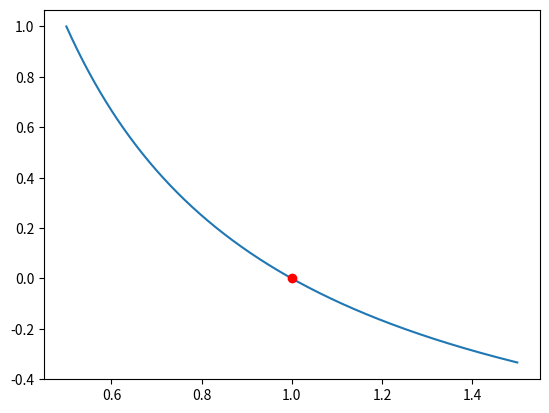

This chart was generated by the following Python code:
"""
- Nominativo: Rosario Scalia
- Matricola: 1000008648
"""

import numpy as np
from math import exp
from matplotlib import pyplot as plt



def newton(f, f1,x_0 , tol,max_iter):

    dx = 1.0
    i  = 0
    x  = x_0

    while( abs(dx) > tol and i < max_iter):

        dx = -f(x)/f1(x)
        x = x + dx
        i+=1

    if (abs(dx) < tol):
        print ("-> L'approssimazione dello Zero della f soddisfa la Soglia !")
    
    return x,f(x)


f = lambda x: 1/x- 1
f_1 = lambda x: -1/x**2

a = 0.5
b = 1.5

if (f(a)*f(b)<0):
    print ("[!] Le condizioni del THM degli Zeri sono rispettate")
else:
    print ("[!] Le condizioni del THM degli Zeri NON sono rispettate")
    exit(-1)

X = np.linspace(0.5,1.5,1000)
Y = list( map( lambda x: f(x),X ) )

x_0 = 0.2

x,y = newton(f,f_1,x_0,10e-6,100)

print ("[!] La funzione f ha uno zero nell'ascissa {} - f(alpha) = {} ".format(x,y))

plt.plot(X,Y)
plt.plot(x,y,"or")
plt.show()



